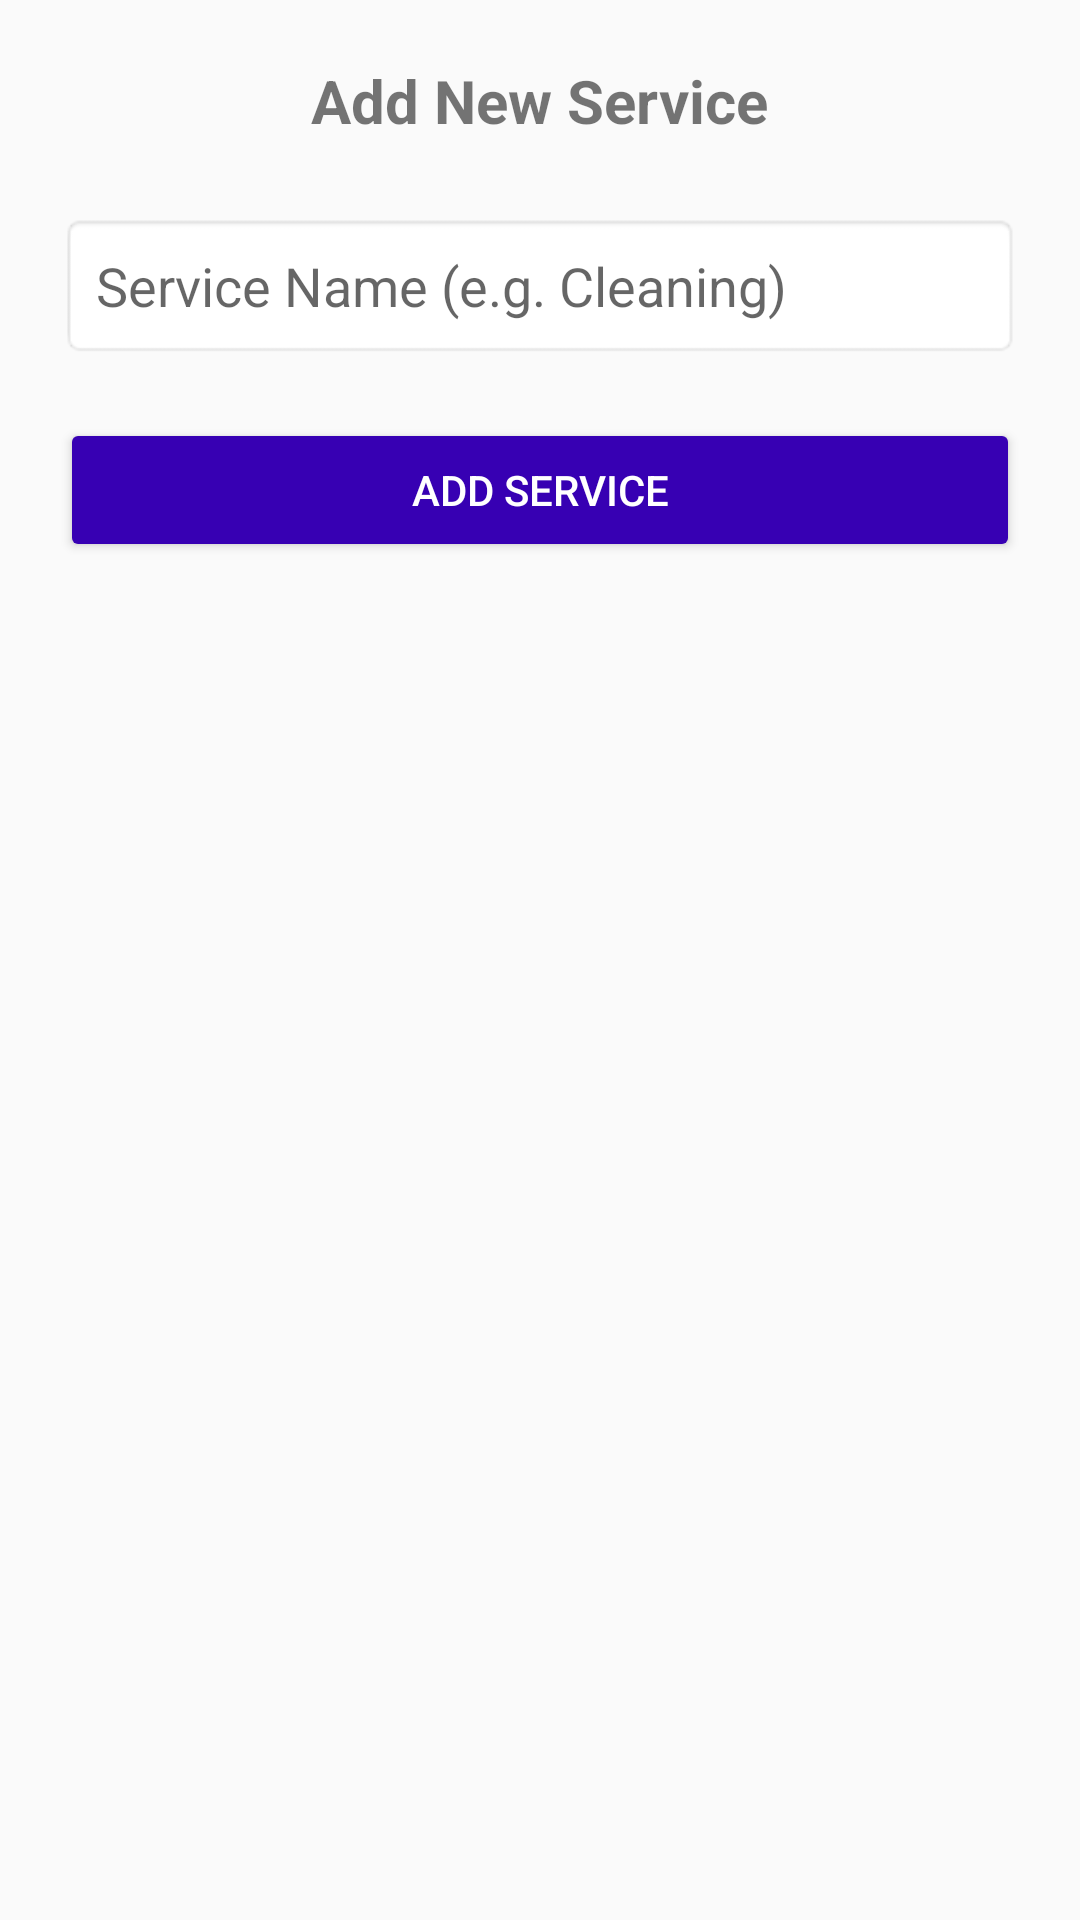

Layout XML and referenced resources for this Android screen:
<!-- AndroidManifest.xml: application theme Theme.AppCompat.Light.NoActionBar -->
<!-- res/layout/activity_add_service.xml -->
<?xml version="1.0" encoding="utf-8"?>

<LinearLayout xmlns:android="http://schemas.android.com/apk/res/android"
    android:layout_width="match_parent"
    android:layout_height="match_parent"
    android:orientation="vertical"
    android:padding="20dp">

    <TextView
        android:layout_width="wrap_content"
        android:layout_height="wrap_content"
        android:text="Add New Service"
        android:textSize="20sp"
        android:textStyle="bold"
        android:layout_gravity="center"
        android:layout_marginBottom="24dp"/>

    <EditText
        android:id="@+id/etServiceName"
        android:layout_width="match_parent"
        android:layout_height="wrap_content"
        android:hint="Service Name (e.g. Cleaning)"
        android:padding="12dp"
        android:background="@android:drawable/editbox_background"/>

    <Button
        android:id="@+id/btnAddService"
        android:layout_width="match_parent"
        android:layout_height="wrap_content"
        android:text="Add Service"
        android:layout_marginTop="20dp"
        android:backgroundTint="#3700B3"
        android:textColor="#FFFFFF"/>

</LinearLayout>
<!-- resources referenced by this layout -->
<resources>

</resources>
